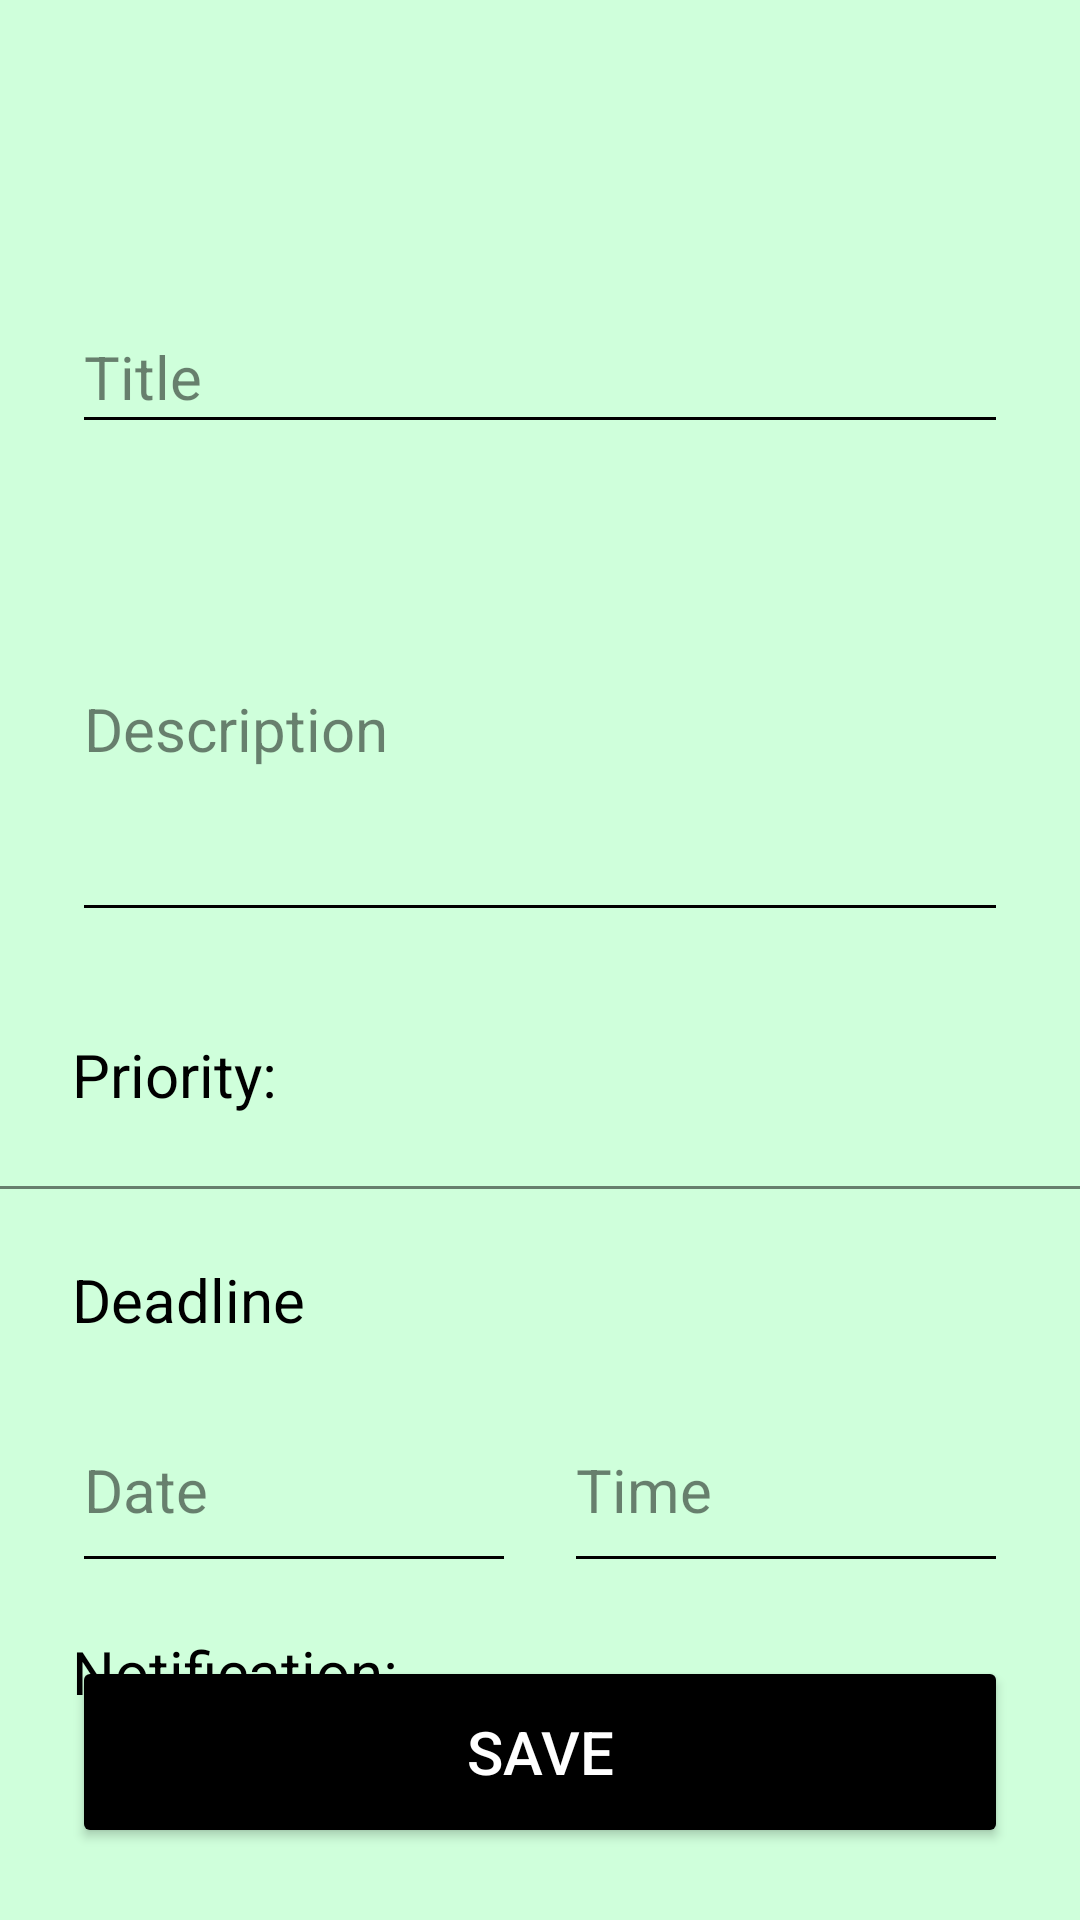

Android layout source for this screen:
<!-- AndroidManifest.xml: application theme Theme.Things -->
<!-- res/layout/activity_edit.xml -->
<?xml version="1.0" encoding="utf-8"?>
<androidx.constraintlayout.widget.ConstraintLayout xmlns:android="http://schemas.android.com/apk/res/android"
    xmlns:app="http://schemas.android.com/apk/res-auto"
    xmlns:tools="http://schemas.android.com/tools"
    android:layout_width="match_parent"
    android:layout_height="match_parent"
    tools:context=".EditActivity">

    <EditText
        android:id="@+id/editTextTitle"
        android:layout_width="match_parent"
        android:layout_height="48dp"
        android:layout_marginStart="24dp"
        android:layout_marginTop="100dp"
        android:layout_marginEnd="24dp"
        android:autofillHints=""
        android:hint="@string/edittext_title"
        android:inputType="text"
        android:textSize="20sp"
        app:layout_constraintEnd_toEndOf="parent"
        app:layout_constraintStart_toStartOf="parent"
        app:layout_constraintTop_toTopOf="parent"
        tools:ignore="LabelFor" />

    <EditText
        android:id="@+id/editTextDescription"
        android:layout_marginStart="24dp"
        android:layout_marginTop="24dp"
        android:layout_marginEnd="24dp"
        android:autofillHints=""
        android:hint="@string/description"

        android:lines="5"
        android:layout_height="wrap_content"
        android:layout_width="fill_parent"
        android:scrollbars="vertical"
        android:textSize="20sp"
        android:inputType="textMultiLine"
        app:layout_constraintEnd_toEndOf="parent"
        app:layout_constraintStart_toStartOf="parent"
        app:layout_constraintTop_toBottomOf="@+id/editTextTitle"
        tools:ignore="LabelFor" />

    <LinearLayout
        android:id="@+id/linearLayout1"
        android:layout_width="match_parent"
        android:layout_height="wrap_content"
        android:layout_marginTop="24dp"
        android:layout_marginStart="24dp"
        android:layout_marginEnd="24dp"
        android:orientation="horizontal"
        app:layout_constraintStart_toStartOf="parent"
        app:layout_constraintTop_toBottomOf="@id/editTextDescription">

        <TextView
            android:id="@+id/priorityTextView"
            android:layout_width="wrap_content"
            android:layout_height="wrap_content"
            android:layout_marginTop="10dp"
            android:text="@string/priority"
            android:textSize="20sp"/>

        <com.google.android.material.button.MaterialButtonToggleGroup
            android:id="@+id/priorityPicker"
            android:layout_width="wrap_content"
            android:layout_height="wrap_content"
            android:layout_marginStart="32dp">

            <Button
                android:id="@+id/lowPriorityButton"
                style="?attr/materialButtonOutlinedStyle"
                android:layout_width="wrap_content"
                android:layout_height="wrap_content"
                android:text="@string/low" />

            <Button
                android:id="@+id/middlePriorityButton"
                style="?attr/materialButtonOutlinedStyle"
                android:layout_width="wrap_content"
                android:layout_height="wrap_content"
                android:text="@string/middle" />

            <Button
                android:id="@+id/highPriorityButton"
                style="?attr/materialButtonOutlinedStyle"
                android:layout_width="wrap_content"
                android:layout_height="wrap_content"
                android:text="@string/high" />
        </com.google.android.material.button.MaterialButtonToggleGroup>

    </LinearLayout>

    <View
        android:id="@+id/separatorLine1"
        android:layout_width="match_parent"
        android:layout_height="1dp"
        android:background="?android:textColorHint"
        app:layout_constraintBottom_toTopOf="@+id/deadlineTextView"
        app:layout_constraintTop_toBottomOf="@+id/linearLayout1" />

    <TextView
        android:id="@+id/deadlineTextView"
        android:layout_width="wrap_content"
        android:layout_height="wrap_content"
        android:layout_marginStart="24dp"
        android:layout_marginTop="48dp"
        android:text="@string/deadline_in_edit_view"
        android:textSize="20sp"
        app:layout_constraintStart_toStartOf="parent"
        app:layout_constraintTop_toBottomOf="@+id/linearLayout1" />

    <LinearLayout
        android:id="@+id/linearLayout"
        android:layout_width="match_parent"
        android:layout_height="65dp"
        android:layout_marginStart="24dp"
        android:layout_marginEnd="24dp"
        android:layout_marginTop="16dp"
        android:orientation="horizontal"
        app:layout_constraintStart_toStartOf="parent"
        app:layout_constraintTop_toBottomOf="@+id/deadlineTextView">

        <EditText
            android:id="@+id/datePicker"
            android:layout_width="wrap_content"
            android:layout_height="match_parent"
            android:layout_weight="1"
            android:autofillHints=""
            android:clickable="false"
            android:cursorVisible="false"
            android:ems="10"
            android:focusable="false"
            android:focusableInTouchMode="false"
            android:hint="@string/date"
            android:inputType="date"
            android:textSize="20sp" />

        <EditText
            android:id="@+id/timePicker"
            android:layout_width="wrap_content"
            android:layout_height="match_parent"
            android:layout_marginStart="16dp"
            android:layout_weight="1"
            android:autofillHints=""
            android:clickable="false"
            android:cursorVisible="false"
            android:ems="10"
            android:focusable="false"
            android:focusableInTouchMode="false"
            android:hint="@string/time"
            android:inputType="time"
            android:textSize="20sp" />

    </LinearLayout>

    <LinearLayout
        android:id="@+id/linearLayout2"
        android:layout_width="match_parent"
        android:layout_height="65dp"
        android:layout_marginTop="16dp"
        android:layout_marginStart="24dp"
        android:layout_marginEnd="24dp"
        android:orientation="horizontal"
        app:layout_constraintStart_toStartOf="parent"
        app:layout_constraintTop_toBottomOf="@+id/linearLayout">

        <TextView
            android:id="@+id/notificationTextView"
            android:layout_width="wrap_content"
            android:layout_height="wrap_content"
            android:text="@string/notification"
            android:textSize="20sp" />

        <Spinner
            android:id="@+id/notificationSpinner"
            android:layout_width="wrap_content"
            android:layout_height="match_parent"
            android:layout_marginStart="16dp"
            android:layout_weight="1" />

    </LinearLayout>

    <Button
        android:id="@+id/save_button"
        android:layout_width="match_parent"
        android:layout_height="64dp"
        android:layout_marginStart="24dp"
        android:layout_marginBottom="24dp"
        android:layout_marginEnd="24dp"
        android:text="@string/save"
        android:textColor="?attr/colorOnPrimary"
        android:textSize="20sp"
        app:layout_constraintBottom_toBottomOf="parent"
        app:layout_constraintEnd_toEndOf="parent"
        app:layout_constraintHorizontal_bias="1.0"
        app:layout_constraintStart_toStartOf="parent"/>

</androidx.constraintlayout.widget.ConstraintLayout>
<!-- resources referenced by this layout -->
<resources>
  <string name="date">Date</string>
  <string name="deadline_in_edit_view">Deadline</string>
  <string name="description">Description</string>
  <string name="edittext_title">Title</string>
  <string name="high">High</string>
  <string name="low">Low</string>
  <string name="middle">Middle</string>
  <string name="notification">Notification:</string>
  <string name="priority">Priority:</string>
  <string name="save">Save</string>
  <string name="time">Time</string>
  <style name="Theme.Things" parent="Base.Theme.Things" />
  <style name="Base.Theme.Things" parent="Theme.Material3.Light">
          <item name="colorPrimary">@color/main_green</item>
          <item name="colorOnPrimary">@color/white</item>
          <item name="colorSecondary">@color/white</item>
          <item name="colorOnSecondary">@color/black</item>
          <item name="android:textColor">@color/text_color_selector_black</item>
          <item name="android:textColorHint">@color/alpha_gray_black</item>
          <item name="colorOnSurface">@color/black</item>
          <item name="android:colorBackground">@color/light_green_background</item>
          <item name="toolbarStyle">@style/Base.Theme.Things.Toolbar.Light</item>
          <item name="android:popupMenuStyle">@style/PopupMenu</item>
          <item name="backgroundTint">@color/black</item>
      </style>
  <color name="main_green">#2AD50B</color>
  <color name="white">#FFFFFFFF</color>
  <color name="black">#FF000000</color>
  <color name="alpha_gray_black">#80000000</color>
  <color name="light_green_background">#CFFFDB</color>
  <style name="Base.Theme.Things.Toolbar.Light" parent="Widget.Material3.Toolbar">
          <item name="android:background">@color/light_green</item>
      </style>
  <style name="PopupMenu" parent="Widget.Material3.PopupMenu.Overflow">
          <item name="android:popupBackground">@color/white_gray</item>
          <item name="android:popupElevation">4dp</item>
      </style>
  <color name="light_green">#87FF66</color>
  <color name="white_gray">#F4F4F4</color>
</resources>
